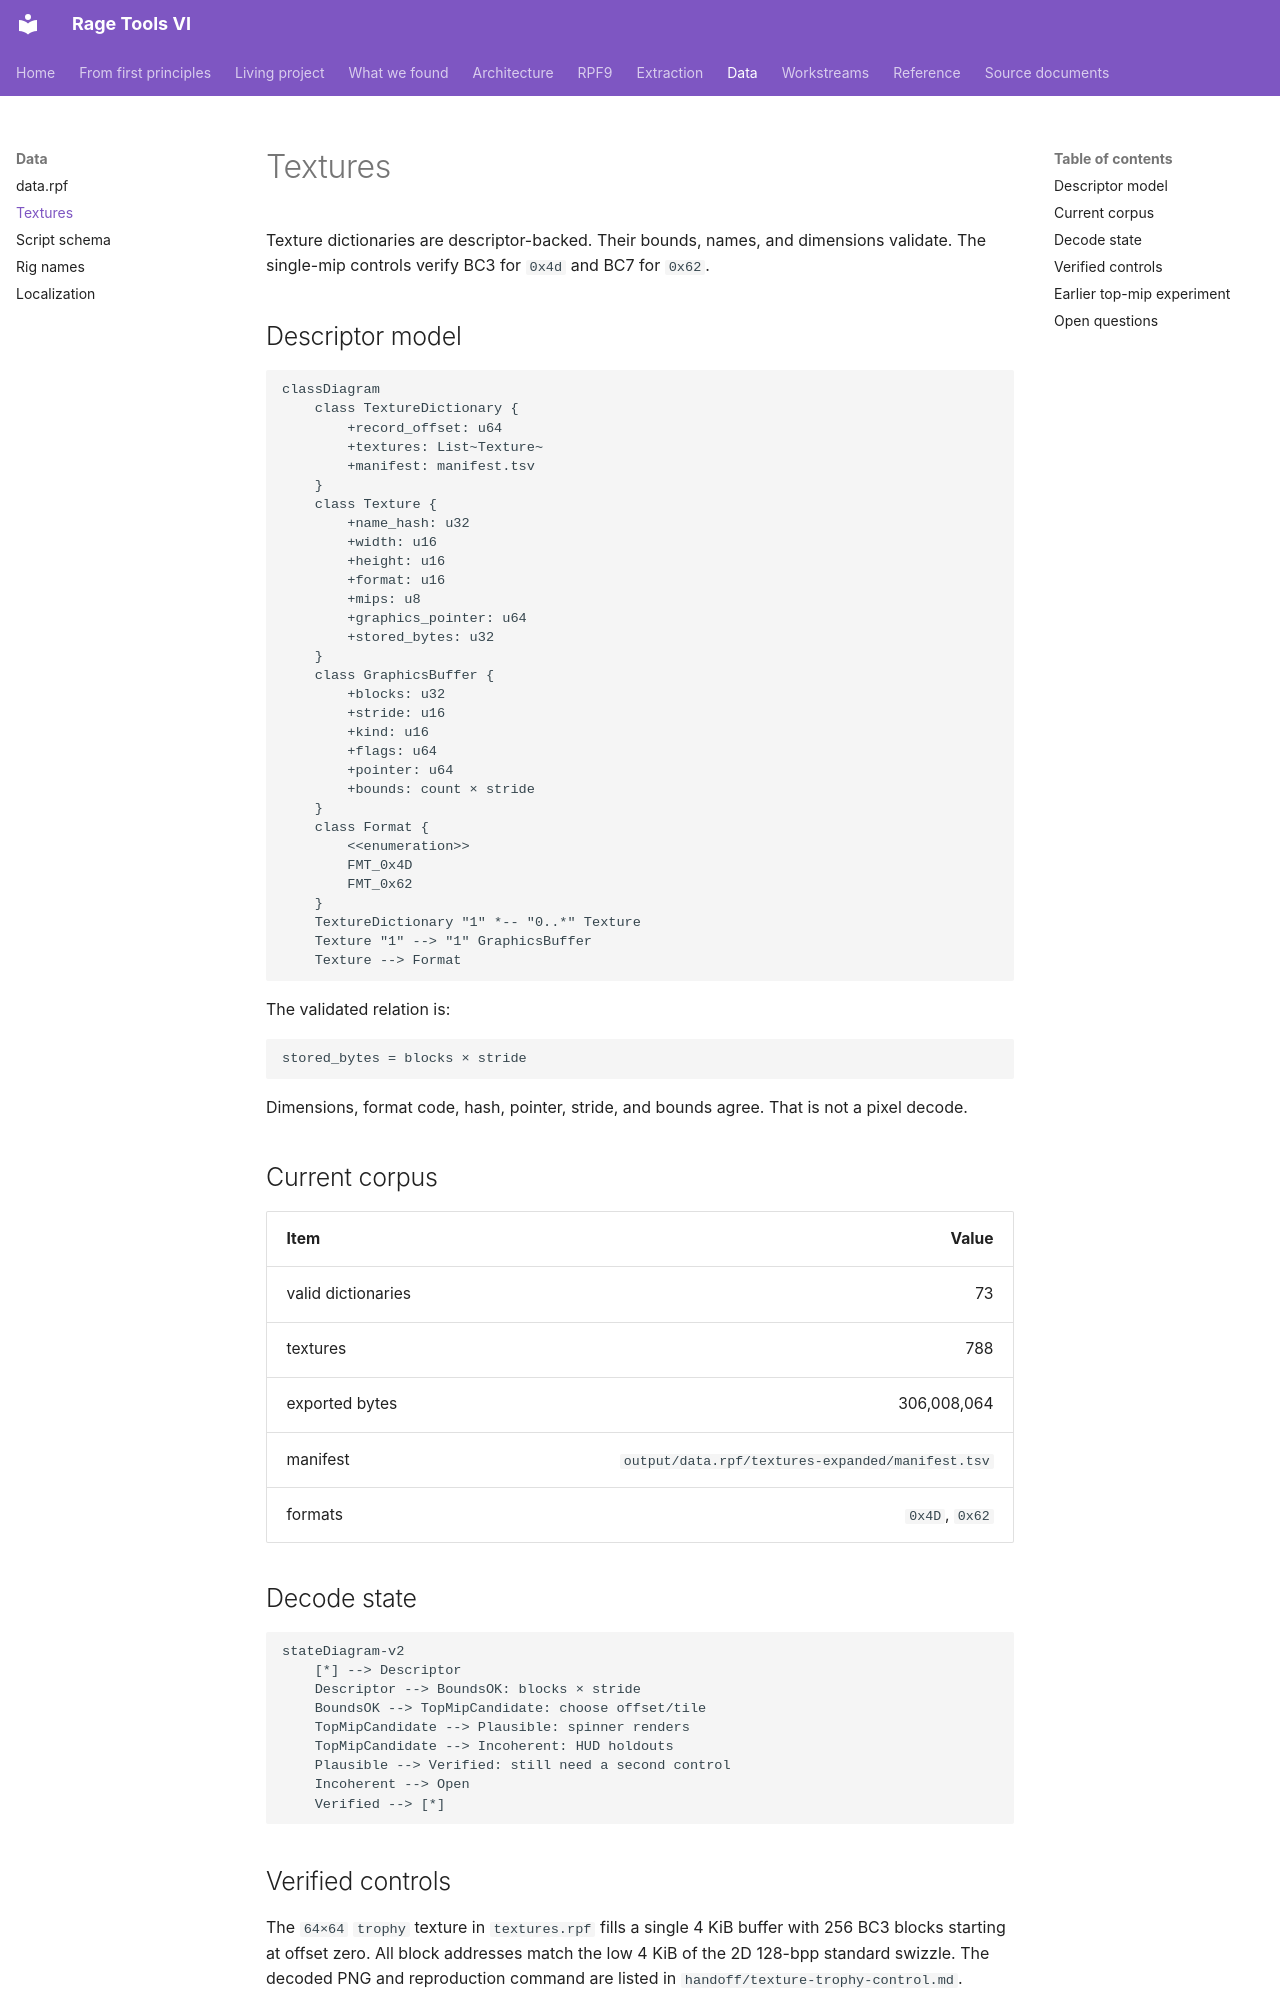

repository: vladbondarenko97/rage-tools-vi · page: data/textures/index.html · generator: mkdocs

# Textures

Texture dictionaries are descriptor-backed. Their bounds, names, and
dimensions validate. The single-mip controls verify BC3 for `0x4d` and
BC7 for `0x62`.

## Descriptor model

```mermaid
classDiagram
    class TextureDictionary {
        +record_offset: u64
        +textures: List~Texture~
        +manifest: manifest.tsv
    }
    class Texture {
        +name_hash: u32
        +width: u16
        +height: u16
        +format: u16
        +mips: u8
        +graphics_pointer: u64
        +stored_bytes: u32
    }
    class GraphicsBuffer {
        +blocks: u32
        +stride: u16
        +kind: u16
        +flags: u64
        +pointer: u64
        +bounds: count × stride
    }
    class Format {
        <<enumeration>>
        FMT_0x4D
        FMT_0x62
    }
    TextureDictionary "1" *-- "0..*" Texture
    Texture "1" --> "1" GraphicsBuffer
    Texture --> Format
```

The validated relation is:

```text
stored_bytes = blocks × stride
```

Dimensions, format code, hash, pointer, stride, and bounds agree. That is not a
pixel decode.

## Current corpus

| Item | Value |
| --- | ---: |
| valid dictionaries | 73 |
| textures | 788 |
| exported bytes | 306,008,064 |
| manifest | `output/data.rpf/textures-expanded/manifest.tsv` |
| formats | `0x4D`, `0x62` |

## Decode state

```mermaid
stateDiagram-v2
    [*] --> Descriptor
    Descriptor --> BoundsOK: blocks × stride
    BoundsOK --> TopMipCandidate: choose offset/tile
    TopMipCandidate --> Plausible: spinner renders
    TopMipCandidate --> Incoherent: HUD holdouts
    Plausible --> Verified: still need a second control
    Incoherent --> Open
    Verified --> [*]
```
